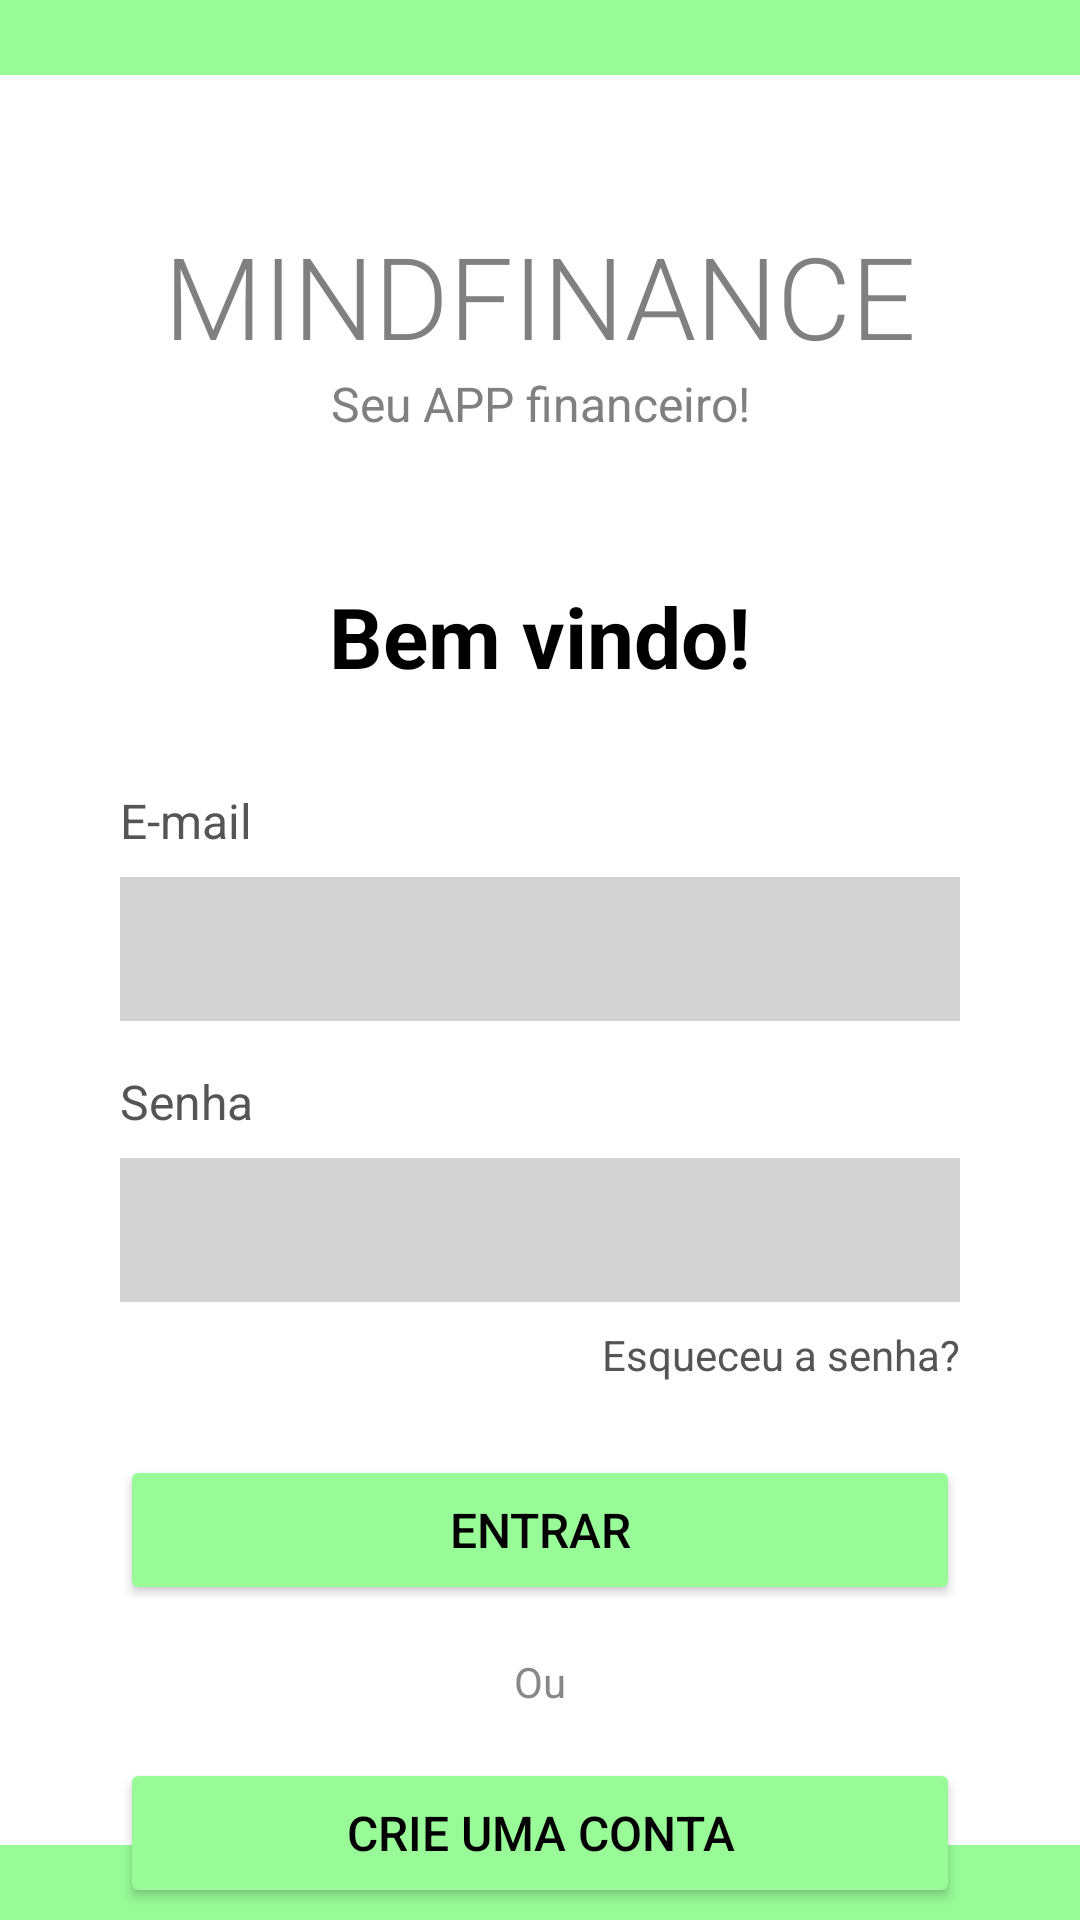

Android layout source for this screen:
<!-- AndroidManifest.xml: application theme Theme.ProjetoFINAL -->
<!-- res/layout/login_activity.xml -->
<?xml version="1.0" encoding="utf-8"?>
<androidx.constraintlayout.widget.ConstraintLayout xmlns:android="http://schemas.android.com/apk/res/android"
    xmlns:app="http://schemas.android.com/apk/res-auto"
    xmlns:tools="http://schemas.android.com/tools"
    android:layout_width="match_parent"
    android:layout_height="match_parent"
    android:background="@android:color/white"
    tools:context=".LoginActivity">

    <View
        android:id="@+id/header_bar"
        android:layout_width="0dp"
        android:layout_height="25dp"
        android:background="#98FB98"
        app:layout_constraintEnd_toEndOf="parent"
        app:layout_constraintStart_toStartOf="parent"
        app:layout_constraintTop_toTopOf="parent" />

    <TextView
        android:id="@+id/text_logo"
        android:layout_width="wrap_content"
        android:layout_height="wrap_content"
        android:layout_marginTop="48dp"
        android:fontFamily="sans-serif-light"
        android:text="MINDFINANCE"
        android:textColor="#808080"
        android:textSize="38sp"
        app:layout_constraintEnd_toEndOf="parent"
        app:layout_constraintStart_toStartOf="parent"
        app:layout_constraintTop_toBottomOf="@+id/header_bar" />

    <TextView
        android:id="@+id/text_subtitle"
        android:layout_width="wrap_content"
        android:layout_height="wrap_content"
        android:text="Seu APP financeiro!"
        android:textColor="#808080"
        android:textSize="16sp"
        app:layout_constraintEnd_toEndOf="parent"
        app:layout_constraintStart_toStartOf="parent"
        app:layout_constraintTop_toBottomOf="@+id/text_logo" />

    <TextView
        android:id="@+id/text_welcome"
        android:layout_width="wrap_content"
        android:layout_height="wrap_content"
        android:layout_marginTop="48dp"
        android:text="Bem vindo!"
        android:textColor="@android:color/black"
        android:textSize="28sp"
        android:textStyle="bold"
        app:layout_constraintEnd_toEndOf="parent"
        app:layout_constraintStart_toStartOf="parent"
        app:layout_constraintTop_toBottomOf="@+id/text_subtitle" />

    <TextView
        android:id="@+id/label_email"
        android:layout_width="wrap_content"
        android:layout_height="wrap_content"
        android:layout_marginStart="40dp"
        android:layout_marginTop="32dp"
        android:text="E-mail"
        android:textColor="#555555"
        android:textSize="16sp"
        app:layout_constraintStart_toStartOf="parent"
        app:layout_constraintTop_toBottomOf="@+id/text_welcome" />

    <EditText
        android:id="@+id/input_email"
        android:layout_width="0dp"
        android:layout_height="48dp"
        android:layout_marginStart="40dp"
        android:layout_marginTop="8dp"
        android:layout_marginEnd="40dp"
        android:background="#d3d3d3"
        android:inputType="textEmailAddress"
        android:paddingStart="16dp"
        android:paddingEnd="16dp"
        app:layout_constraintEnd_toEndOf="parent"
        app:layout_constraintStart_toStartOf="parent"
        app:layout_constraintTop_toBottomOf="@+id/label_email" />

    <TextView
        android:id="@+id/label_password"
        android:layout_width="wrap_content"
        android:layout_height="wrap_content"
        android:layout_marginStart="40dp"
        android:layout_marginTop="16dp"
        android:text="Senha"
        android:textColor="#555555"
        android:textSize="16sp"
        app:layout_constraintStart_toStartOf="parent"
        app:layout_constraintTop_toBottomOf="@+id/input_email" />

    <EditText
        android:id="@+id/input_password"
        android:layout_width="0dp"
        android:layout_height="48dp"
        android:layout_marginStart="40dp"
        android:layout_marginTop="8dp"
        android:layout_marginEnd="40dp"
        android:background="#d3d3d3"
        android:inputType="textPassword"
        android:paddingStart="16dp"
        android:paddingEnd="16dp"
        app:layout_constraintEnd_toEndOf="parent"
        app:layout_constraintStart_toStartOf="parent"
        app:layout_constraintTop_toBottomOf="@+id/label_password" />

    <TextView
        android:id="@+id/text_forgot_password"
        android:layout_width="wrap_content"
        android:layout_height="wrap_content"
        android:layout_marginTop="8dp"
        android:text="Esqueceu a senha?"
        android:textColor="#555555"
        app:layout_constraintEnd_toEndOf="@+id/input_password"
        app:layout_constraintTop_toBottomOf="@+id/input_password" />

    <Button
        android:id="@+id/btn_login"
        android:layout_width="0dp"
        android:layout_height="50dp"
        android:layout_marginStart="40dp"
        android:layout_marginTop="24dp"
        android:layout_marginEnd="40dp"
        android:backgroundTint="#98FB98"
        android:text="Entrar"
        android:textColor="@android:color/black"
        android:textSize="16sp"
        app:layout_constraintEnd_toEndOf="parent"
        app:layout_constraintStart_toStartOf="parent"
        app:layout_constraintTop_toBottomOf="@+id/text_forgot_password" />

    <TextView
        android:id="@+id/text_or"
        android:layout_width="wrap_content"
        android:layout_height="wrap_content"
        android:layout_marginTop="16dp"
        android:text="Ou"
        android:textColor="#888888"
        app:layout_constraintEnd_toEndOf="parent"
        app:layout_constraintStart_toStartOf="parent"
        app:layout_constraintTop_toBottomOf="@+id/btn_login" />

    <Button
        android:id="@+id/btn_criar"
        android:layout_width="0dp"
        android:layout_height="50dp"
        android:layout_marginStart="40dp"
        android:layout_marginTop="16dp"
        android:layout_marginEnd="40dp"
        android:backgroundTint="#98FB98"
        android:text="Crie uma conta"
        android:textColor="@android:color/black"
        android:textSize="16sp"
        app:layout_constraintEnd_toEndOf="parent"
        app:layout_constraintStart_toStartOf="parent"
        app:layout_constraintTop_toBottomOf="@+id/text_or" />


    <View
        android:id="@+id/footer_bar"
        android:layout_width="0dp"
        android:layout_height="25dp"
        android:background="#98FB98"
        app:layout_constraintBottom_toBottomOf="parent"
        app:layout_constraintEnd_toEndOf="parent"
        app:layout_constraintStart_toStartOf="parent" />

</androidx.constraintlayout.widget.ConstraintLayout>
<!-- resources referenced by this layout -->
<resources>
  <style name="Theme.ProjetoFINAL" parent="Base.Theme.ProjetoFINAL" />
  <style name="Base.Theme.ProjetoFINAL" parent="Theme.MaterialComponents.DayNight.NoActionBar">
          
          
      </style>
</resources>
